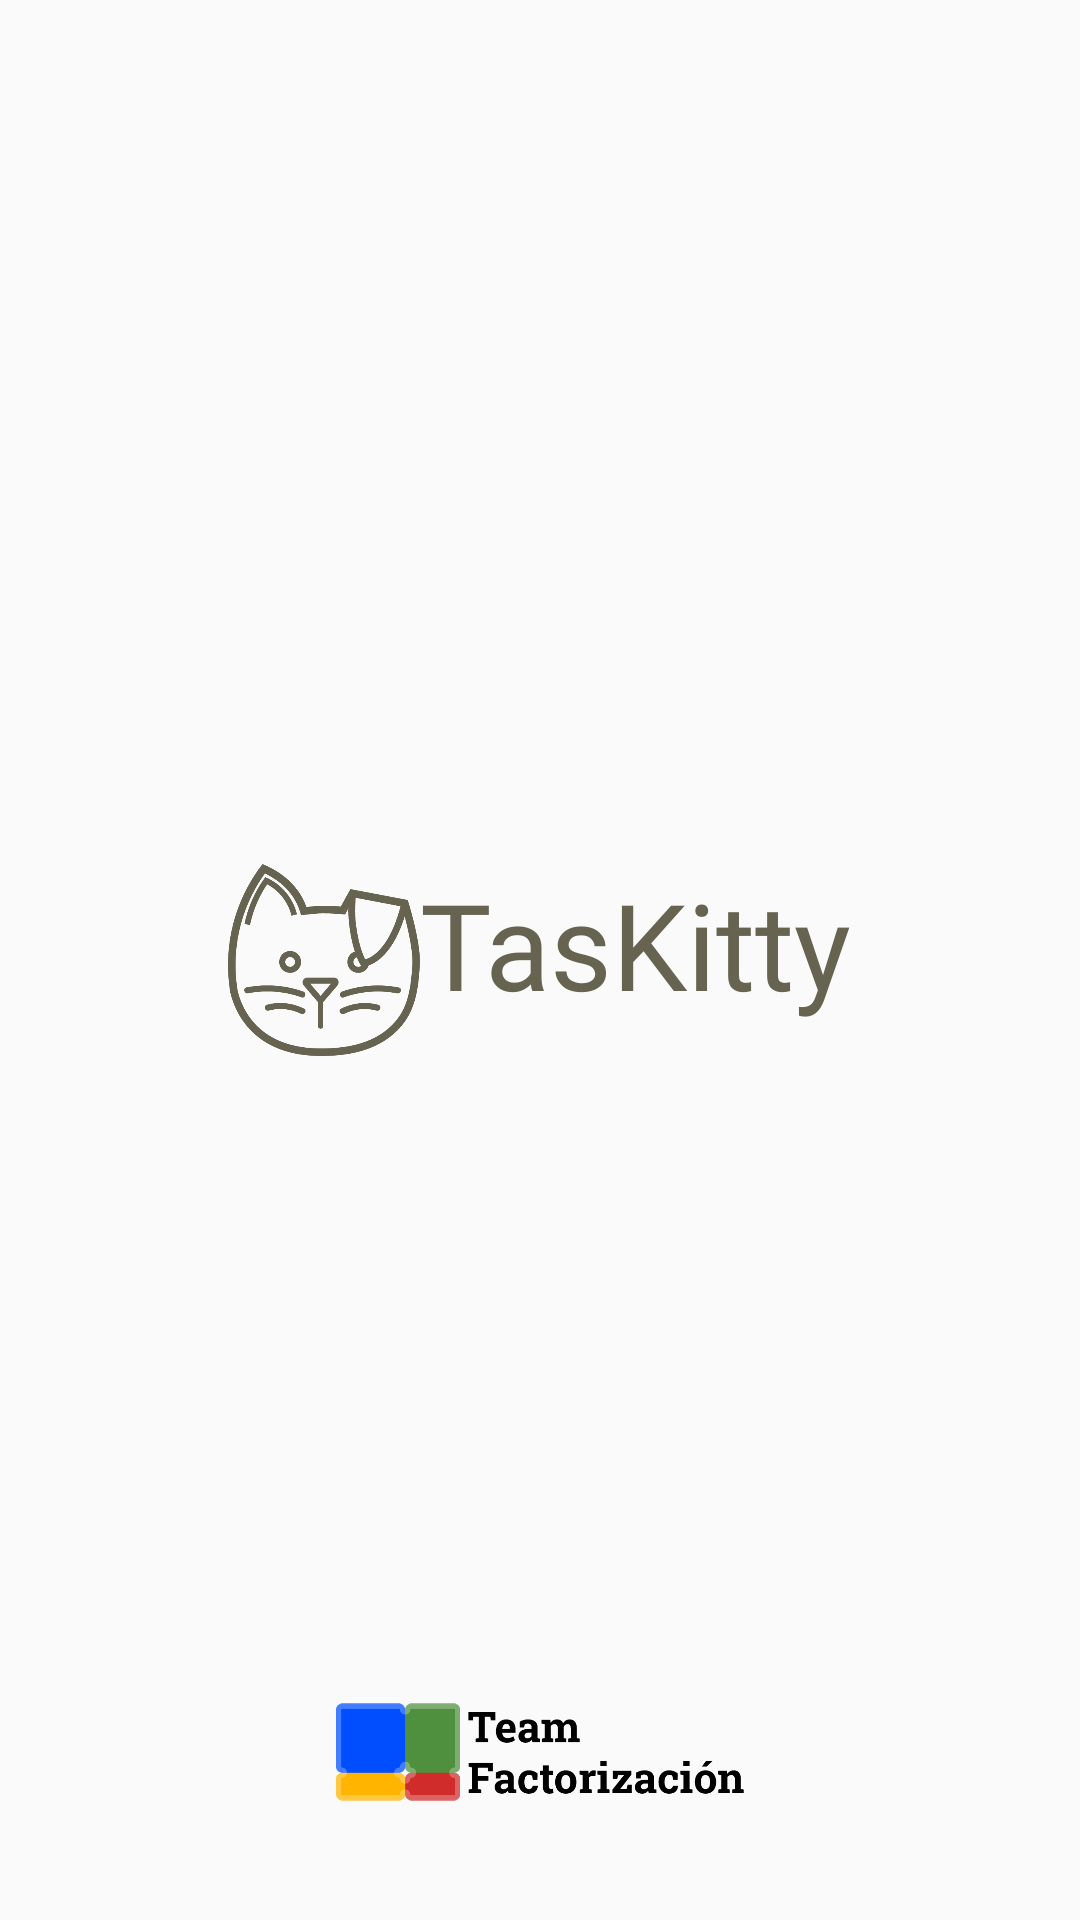

Reconstruct the res/layout file that produces this screen, plus the resources it refers to.
<!-- AndroidManifest.xml: application theme Theme.TasKitty -->
<!-- res/layout/splash_screen.xml -->
<?xml version="1.0" encoding="utf-8"?>
<androidx.constraintlayout.widget.ConstraintLayout
    xmlns:android="http://schemas.android.com/apk/res/android"
    xmlns:app="http://schemas.android.com/apk/res-auto"
    android:layout_width="match_parent"
    android:layout_height="match_parent">


    <LinearLayout
        android:layout_width="wrap_content"
        android:layout_height="wrap_content"
        app:layout_constraintBottom_toBottomOf="parent"
        app:layout_constraintEnd_toEndOf="parent"
        app:layout_constraintStart_toStartOf="parent"
        app:layout_constraintTop_toTopOf="parent">

        <ImageView
            android:layout_width="64dp"
            android:layout_height="64dp"
            android:src="@drawable/taskitty_black_icon"
            />

        <TextView
            android:layout_width="wrap_content"
            android:layout_height="match_parent"
            android:fontFamily="@font/k2d_bold"
            android:textSize="40dp"
            android:text="TasKitty"
            android:textColor="@color/font_yellow_black"/>
    </LinearLayout>

    <ImageView
        android:layout_width="136dp"
        android:layout_height="112dp"
        android:src="@drawable/teamf_icon"
        app:layout_constraintBottom_toBottomOf="parent"
        app:layout_constraintEnd_toEndOf="parent"
        app:layout_constraintStart_toStartOf="parent"></ImageView>

</androidx.constraintlayout.widget.ConstraintLayout>
<!-- resources referenced by this layout -->
<resources>
  <color name="font_yellow_black">#666451</color>
  <!-- drawable taskitty_black_icon: png bitmap (drawable-v24, 21926 bytes) -->
  <!-- drawable teamf_icon: png bitmap (drawable-v24, 15265 bytes) -->
  <style name="Theme.TasKitty" parent="Theme.AppCompat.DayNight.NoActionBar">
          <item name="colorPrimary">@color/mid_white</item>
          <item name="colorPrimaryVariant">@color/middle_white</item>
          <item name="colorOnPrimary">@color/white</item>
          
          <item name="colorSecondary">@color/teal_200</item>
          <item name="colorSecondaryVariant">@color/teal_700</item>
          <item name="colorOnSecondary">@color/white</item>
          
          
          
          <item name="titleTextColor">@color/main_color</item>
      </style>
  <color name="mid_white">#faf4eb</color>
  <color name="middle_white">#CFC9C0</color>
  <color name="white">#FFFFFFFF</color>
  <color name="teal_200">#FF03DAC5</color>
  <color name="teal_700">#FF018786</color>
  <color name="main_color">#b69c7c</color>
</resources>
